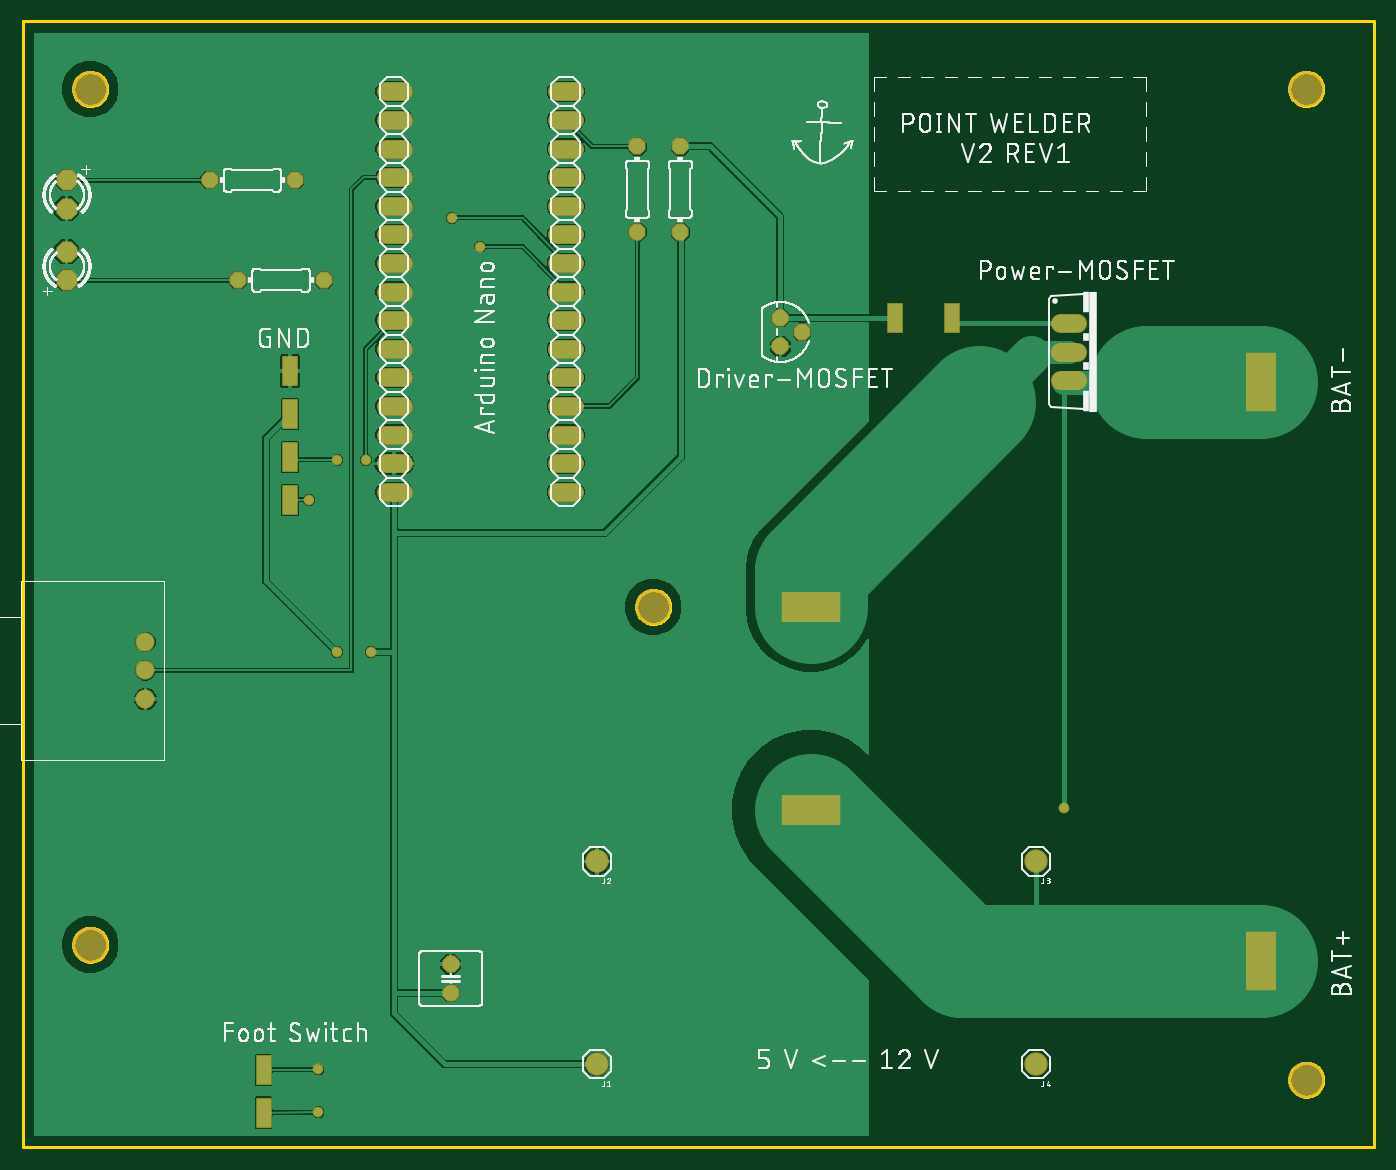
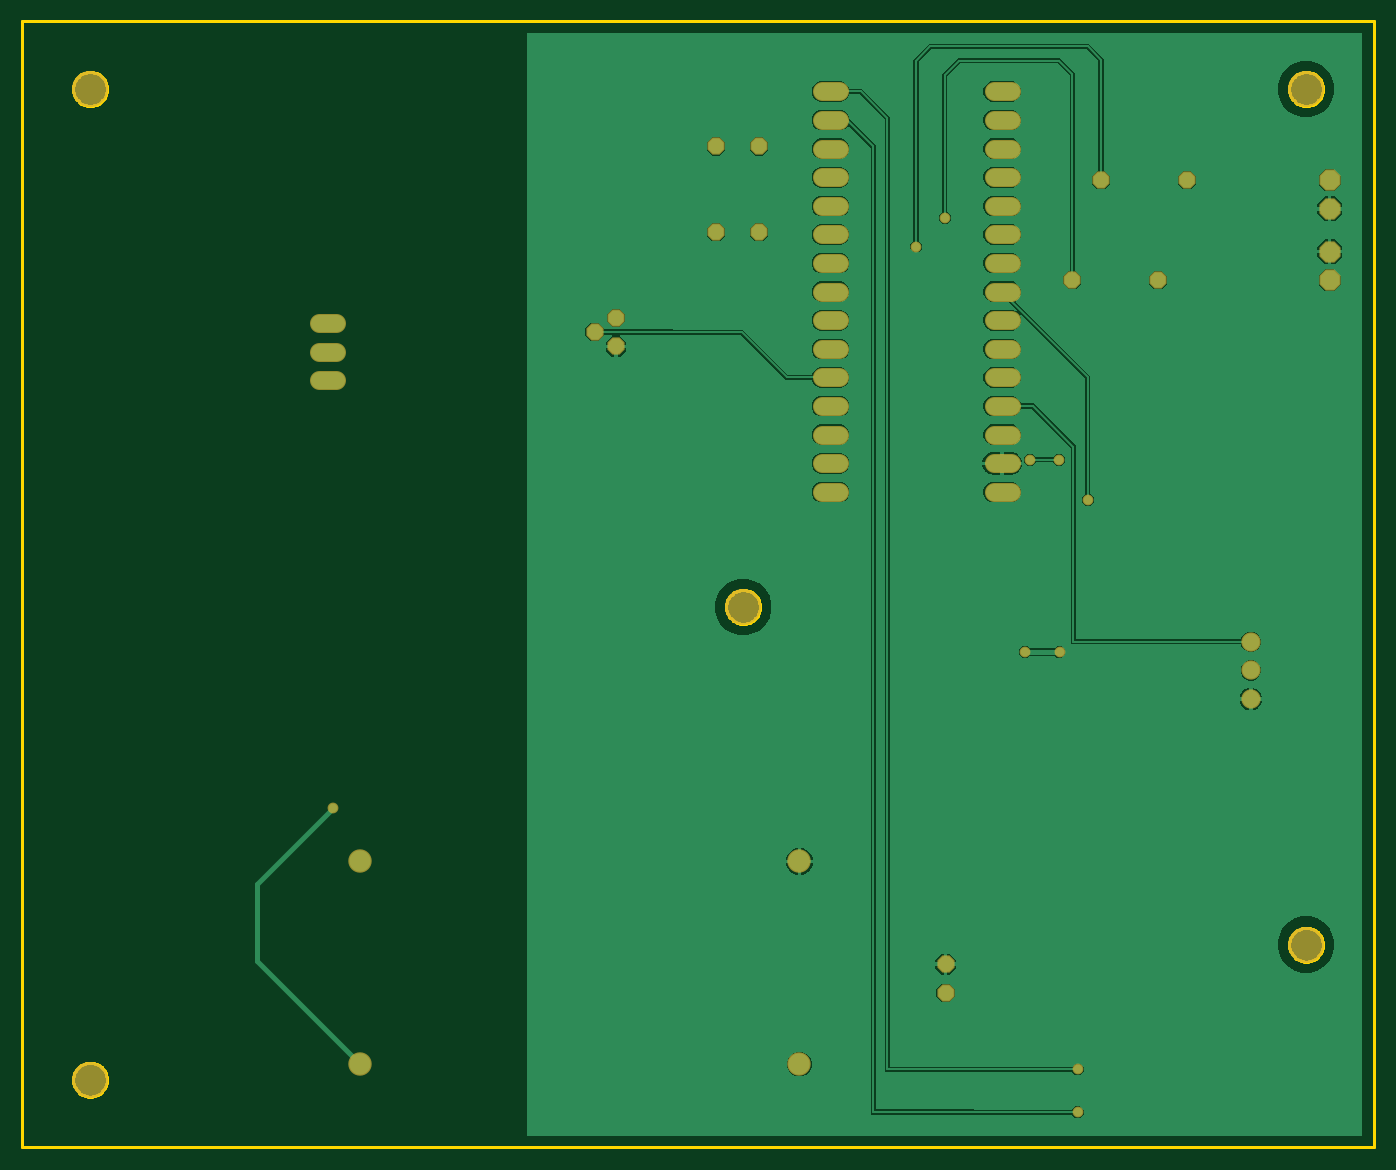
Circuit board: 7 layer files. Board 120.0 x 100.0 mm.
- bottom_copper: copper_bottom.gbr (45823 bytes)
- top_copper: copper_top.gbr (67487 bytes)
- outline: profile.gbr (8589 bytes)
- top_silk: silkscreen_top.gbr (286707 bytes)
- bottom_mask: soldermask_bottom.gbr (2453 bytes)
- top_mask: soldermask_top.gbr (2787 bytes)
- paste: solderpaste_top.gbr (482 bytes)

=== bottom_copper: copper_bottom.gbr (45823 bytes, source omitted) ===
=== top_copper: copper_top.gbr (67487 bytes, source omitted) ===
=== outline: profile.gbr (8589 bytes, source omitted) ===
=== top_silk: silkscreen_top.gbr (286707 bytes, source omitted) ===
=== bottom_mask: soldermask_bottom.gbr ===
G04 EAGLE Gerber RS-274X export*
G75*
%MOMM*%
%FSLAX34Y34*%
%LPD*%
%INSoldermask Bottom*%
%IPPOS*%
%AMOC8*
5,1,8,0,0,1.08239X$1,22.5*%
G01*
%ADD10C,3.203200*%
%ADD11C,2.082800*%
%ADD12C,1.727200*%
%ADD13P,2.034460X8X112.500000*%
%ADD14P,2.034460X8X292.500000*%
%ADD15C,1.711200*%
%ADD16P,1.649562X8X292.500000*%
%ADD17P,1.649562X8X202.500000*%
%ADD18P,1.649562X8X112.500000*%
%ADD19C,0.959600*%


D10*
X60000Y940000D03*
X60000Y180000D03*
X1140000Y60000D03*
X1140000Y940000D03*
X560000Y480000D03*
D11*
X900000Y254000D03*
X900000Y74000D03*
X510000Y254000D03*
X510000Y74000D03*
D12*
X337620Y937800D02*
X322380Y937800D01*
X322380Y912400D02*
X337620Y912400D01*
X337620Y887000D02*
X322380Y887000D01*
X322380Y861600D02*
X337620Y861600D01*
X337620Y836200D02*
X322380Y836200D01*
X322380Y810800D02*
X337620Y810800D01*
X337620Y785400D02*
X322380Y785400D01*
X322380Y760000D02*
X337620Y760000D01*
X337620Y734600D02*
X322380Y734600D01*
X322380Y709200D02*
X337620Y709200D01*
X337620Y683800D02*
X322380Y683800D01*
X322380Y658400D02*
X337620Y658400D01*
X337620Y633000D02*
X322380Y633000D01*
X322380Y607600D02*
X337620Y607600D01*
X337620Y582200D02*
X322380Y582200D01*
X474780Y582200D02*
X490020Y582200D01*
X490020Y607600D02*
X474780Y607600D01*
X474780Y633000D02*
X490020Y633000D01*
X490020Y658400D02*
X474780Y658400D01*
X474780Y683800D02*
X490020Y683800D01*
X490020Y709200D02*
X474780Y709200D01*
X474780Y734600D02*
X490020Y734600D01*
X490020Y760000D02*
X474780Y760000D01*
X474780Y785400D02*
X490020Y785400D01*
X490020Y810800D02*
X474780Y810800D01*
X474780Y836200D02*
X490020Y836200D01*
X490020Y861600D02*
X474780Y861600D01*
X474780Y887000D02*
X490020Y887000D01*
X490020Y912400D02*
X474780Y912400D01*
X474780Y937800D02*
X490020Y937800D01*
D13*
X39000Y770100D03*
X39000Y795500D03*
D14*
X39000Y859000D03*
X39000Y833600D03*
D15*
X109100Y449000D03*
X109100Y423600D03*
X109100Y398200D03*
D12*
X921380Y732200D02*
X936620Y732200D01*
X936620Y706800D02*
X921380Y706800D01*
X921380Y681400D02*
X936620Y681400D01*
D16*
X672900Y736900D03*
X691950Y724200D03*
X672900Y711500D03*
D17*
X267600Y770100D03*
X191400Y770100D03*
X242200Y859000D03*
X166000Y859000D03*
D18*
X546100Y812800D03*
X546100Y889000D03*
D16*
X584200Y889000D03*
X584200Y812800D03*
D18*
X380200Y137300D03*
X380200Y162700D03*
D19*
X262700Y69200D03*
X262700Y31200D03*
X406400Y800100D03*
X381000Y825500D03*
X304800Y610870D03*
X279400Y610870D03*
X254000Y575310D03*
X924500Y301300D03*
X279000Y440000D03*
X309500Y440000D03*
M02*

=== top_mask: soldermask_top.gbr ===
G04 EAGLE Gerber RS-274X export*
G75*
%MOMM*%
%FSLAX34Y34*%
%LPD*%
%INSoldermask Top*%
%IPPOS*%
%AMOC8*
5,1,8,0,0,1.08239X$1,22.5*%
G01*
%ADD10C,3.203200*%
%ADD11C,2.082800*%
%ADD12C,1.727200*%
%ADD13P,2.034460X8X112.500000*%
%ADD14P,2.034460X8X292.500000*%
%ADD15C,1.711200*%
%ADD16P,1.649562X8X292.500000*%
%ADD17P,1.649562X8X202.500000*%
%ADD18P,1.649562X8X112.500000*%
%ADD19R,5.283200X2.743200*%
%ADD20R,2.743200X5.283200*%
%ADD21R,1.473200X2.743200*%
%ADD22C,0.959600*%


D10*
X60000Y940000D03*
X60000Y180000D03*
X1140000Y60000D03*
X1140000Y940000D03*
X560000Y480000D03*
D11*
X900000Y254000D03*
X900000Y74000D03*
X510000Y254000D03*
X510000Y74000D03*
D12*
X337620Y937800D02*
X322380Y937800D01*
X322380Y912400D02*
X337620Y912400D01*
X337620Y887000D02*
X322380Y887000D01*
X322380Y861600D02*
X337620Y861600D01*
X337620Y836200D02*
X322380Y836200D01*
X322380Y810800D02*
X337620Y810800D01*
X337620Y785400D02*
X322380Y785400D01*
X322380Y760000D02*
X337620Y760000D01*
X337620Y734600D02*
X322380Y734600D01*
X322380Y709200D02*
X337620Y709200D01*
X337620Y683800D02*
X322380Y683800D01*
X322380Y658400D02*
X337620Y658400D01*
X337620Y633000D02*
X322380Y633000D01*
X322380Y607600D02*
X337620Y607600D01*
X337620Y582200D02*
X322380Y582200D01*
X474780Y582200D02*
X490020Y582200D01*
X490020Y607600D02*
X474780Y607600D01*
X474780Y633000D02*
X490020Y633000D01*
X490020Y658400D02*
X474780Y658400D01*
X474780Y683800D02*
X490020Y683800D01*
X490020Y709200D02*
X474780Y709200D01*
X474780Y734600D02*
X490020Y734600D01*
X490020Y760000D02*
X474780Y760000D01*
X474780Y785400D02*
X490020Y785400D01*
X490020Y810800D02*
X474780Y810800D01*
X474780Y836200D02*
X490020Y836200D01*
X490020Y861600D02*
X474780Y861600D01*
X474780Y887000D02*
X490020Y887000D01*
X490020Y912400D02*
X474780Y912400D01*
X474780Y937800D02*
X490020Y937800D01*
D13*
X39000Y770100D03*
X39000Y795500D03*
D14*
X39000Y859000D03*
X39000Y833600D03*
D15*
X109100Y449000D03*
X109100Y423600D03*
X109100Y398200D03*
D12*
X921380Y732200D02*
X936620Y732200D01*
X936620Y706800D02*
X921380Y706800D01*
X921380Y681400D02*
X936620Y681400D01*
D16*
X672900Y736900D03*
X691950Y724200D03*
X672900Y711500D03*
D17*
X267600Y770100D03*
X191400Y770100D03*
X242200Y859000D03*
X166000Y859000D03*
D18*
X546100Y812800D03*
X546100Y889000D03*
D19*
X700000Y300000D03*
D16*
X584200Y889000D03*
X584200Y812800D03*
D20*
X1100000Y680000D03*
X1100000Y165500D03*
D21*
X237490Y613410D03*
X237490Y575310D03*
X237490Y689610D03*
X237490Y651510D03*
X214000Y69100D03*
X214000Y31000D03*
D19*
X700000Y480000D03*
D18*
X380200Y137300D03*
X380200Y162700D03*
D21*
X774700Y736600D03*
X825500Y736600D03*
D22*
X262700Y69200D03*
X262700Y31200D03*
X406400Y800100D03*
X381000Y825500D03*
X304800Y610870D03*
X279400Y610870D03*
X254000Y575310D03*
X924500Y301300D03*
X279000Y440000D03*
X309500Y440000D03*
M02*

=== paste: solderpaste_top.gbr ===
G04 EAGLE Gerber RS-274X export*
G75*
%MOMM*%
%FSLAX34Y34*%
%LPD*%
%INSolderpaste Top*%
%IPPOS*%
%AMOC8*
5,1,8,0,0,1.08239X$1,22.5*%
G01*
%ADD10R,5.080000X2.540000*%
%ADD11R,2.540000X5.080000*%
%ADD12R,1.270000X2.540000*%


D10*
X700000Y300000D03*
D11*
X1100000Y680000D03*
X1100000Y165500D03*
D12*
X237490Y613410D03*
X237490Y575310D03*
X237490Y689610D03*
X237490Y651510D03*
X214000Y69100D03*
X214000Y31000D03*
D10*
X700000Y480000D03*
D12*
X774700Y736600D03*
X825500Y736600D03*
M02*

